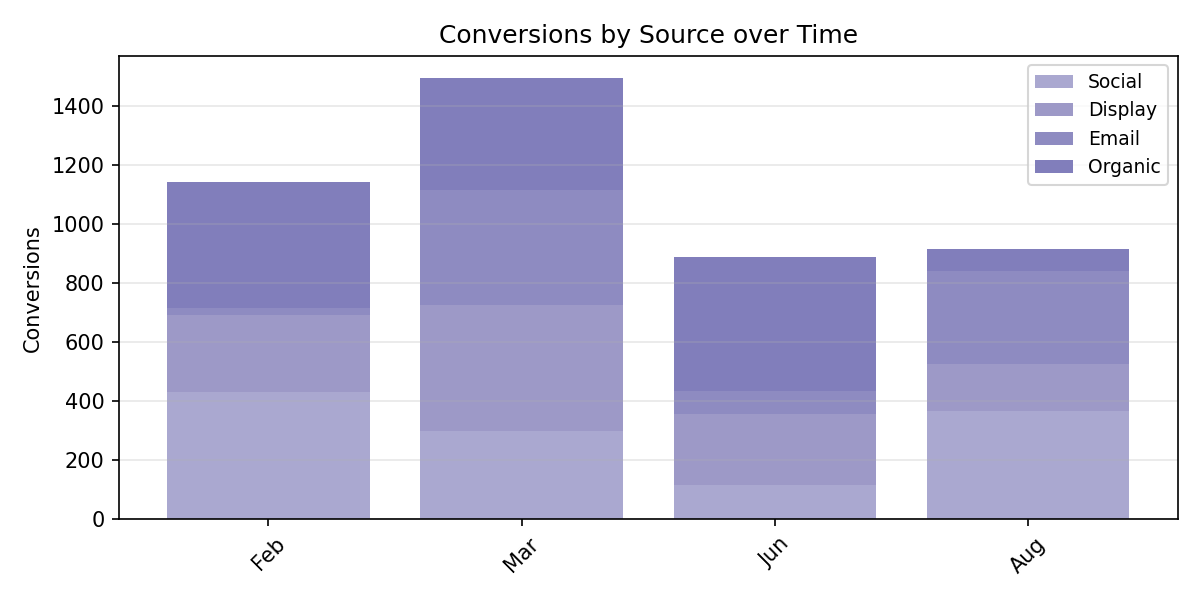

The table this chart was drawn from, first rows:
Period, Social, Display, Email, Organic, Total
Feb, 430.0, 261.0, 25.0, 426.0, 1142
Mar, 299.0, 427.0, 388.0, 380.0, 1494
Jun, 116.0, 242.0, 77.0, 452.0, 887.0
Aug, 367.0, 159.0, 314.0, 76.0, 916.0
